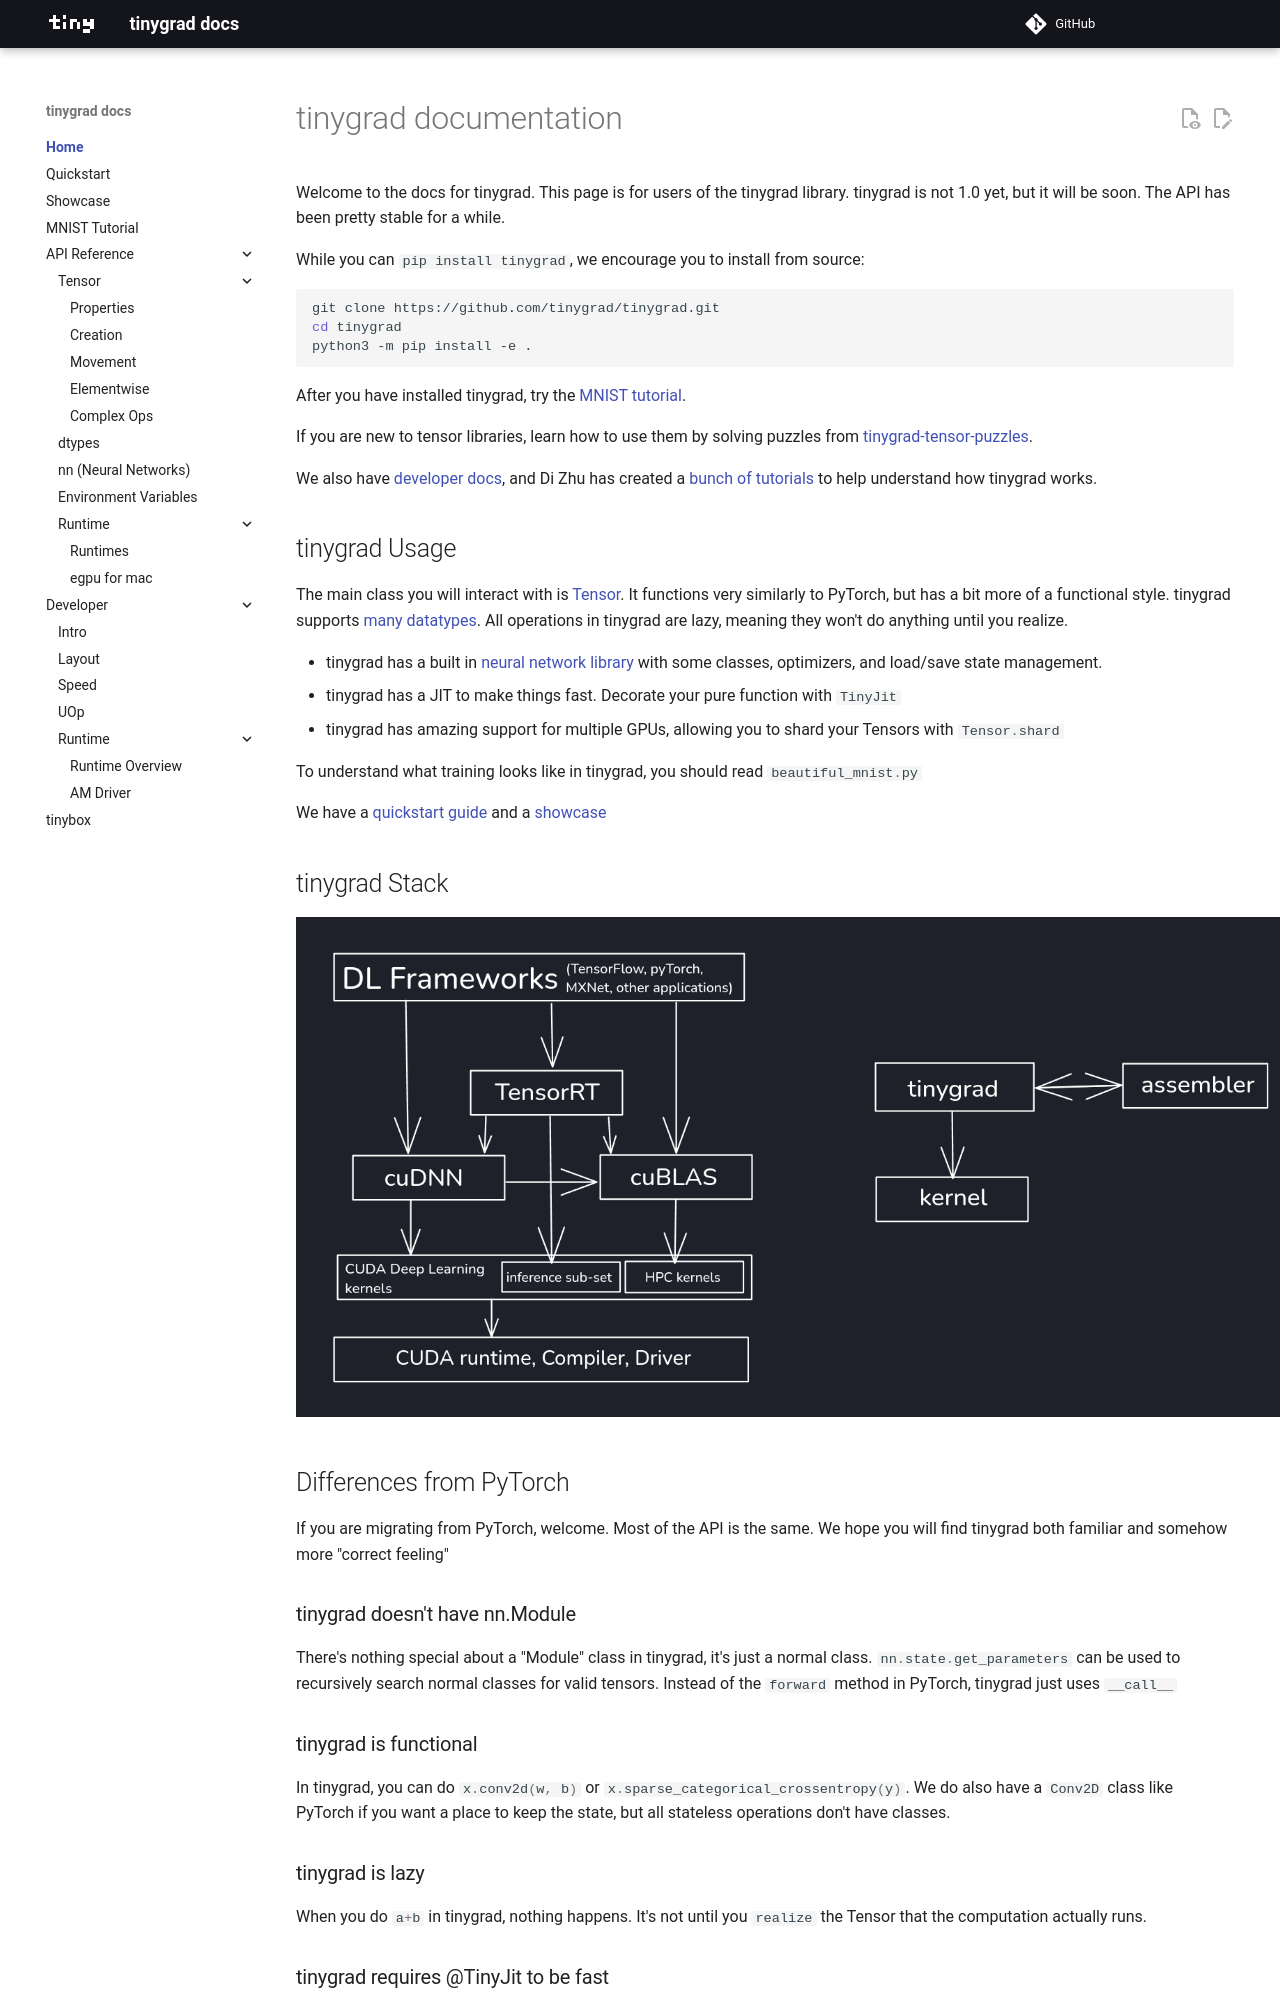

repository: willxxy/tinygrad · page: index.html · generator: mkdocs

# tinygrad documentation

Welcome to the docs for tinygrad. This page is for users of the tinygrad library. tinygrad is not 1.0 yet, but it will be soon. The API has been pretty stable for a while.

While you can `pip install tinygrad`, we encourage you to install from source:

```bash
git clone https://github.com/tinygrad/tinygrad.git
cd tinygrad
python3 -m pip install -e .
```

After you have installed tinygrad, try the [MNIST tutorial](mnist.md).

If you are new to tensor libraries, learn how to use them by solving puzzles from [tinygrad-tensor-puzzles](https://github.com/obadakhalili/tinygrad-tensor-puzzles).

We also have [developer docs](developer/developer.md), and Di Zhu has created a [bunch of tutorials](https://mesozoic-egg.github.io/tinygrad-notes/) to help understand how tinygrad works.

## tinygrad Usage

The main class you will interact with is [Tensor](tensor/index.md). It functions very similarly to PyTorch, but has a bit more of a functional style. tinygrad supports [many datatypes](dtypes.md).  All operations in tinygrad are lazy, meaning they won't do anything until you realize.

* tinygrad has a built in [neural network library](nn.md) with some classes, optimizers, and load/save state management.
* tinygrad has a JIT to make things fast. Decorate your pure function with `TinyJit`
* tinygrad has amazing support for multiple GPUs, allowing you to shard your Tensors with `Tensor.shard`

To understand what training looks like in tinygrad, you should read `beautiful_mnist.py`

We have a [quickstart guide](quickstart.md) and a [showcase](showcase.md)

## tinygrad Stack

<img src="./tinygrad_vs_others.png" alt="Tinygrad vs others" style="max-width: 1000px; height: auto;" />

## Differences from PyTorch

If you are migrating from PyTorch, welcome. Most of the API is the same. We hope you will find tinygrad both familiar and somehow more "correct feeling"

### tinygrad doesn't have nn.Module

There's nothing special about a "Module" class in tinygrad, it's just a normal class. [`nn.state.get_parameters`](nn.md/#tinygrad.nn.state.get_parameters) can be used to recursively search normal classes for valid tensors. Instead of the `forward` method in PyTorch, tinygrad just uses `__call__`

### tinygrad is functional

In tinygrad, you can do [`x.conv2d(w, b)`](tensor/ops.md/#tinygrad.Tensor.conv2d) or [`x.sparse_categorical_cross_entropy(y)`](tensor/ops.md/#tinygrad.Tensor.sparse_categorical_crossentropy). We do also have a [`Conv2D`](nn.md/#tinygrad.nn.Conv2d) class like PyTorch if you want a place to keep the state, but all stateless operations don't have classes.
